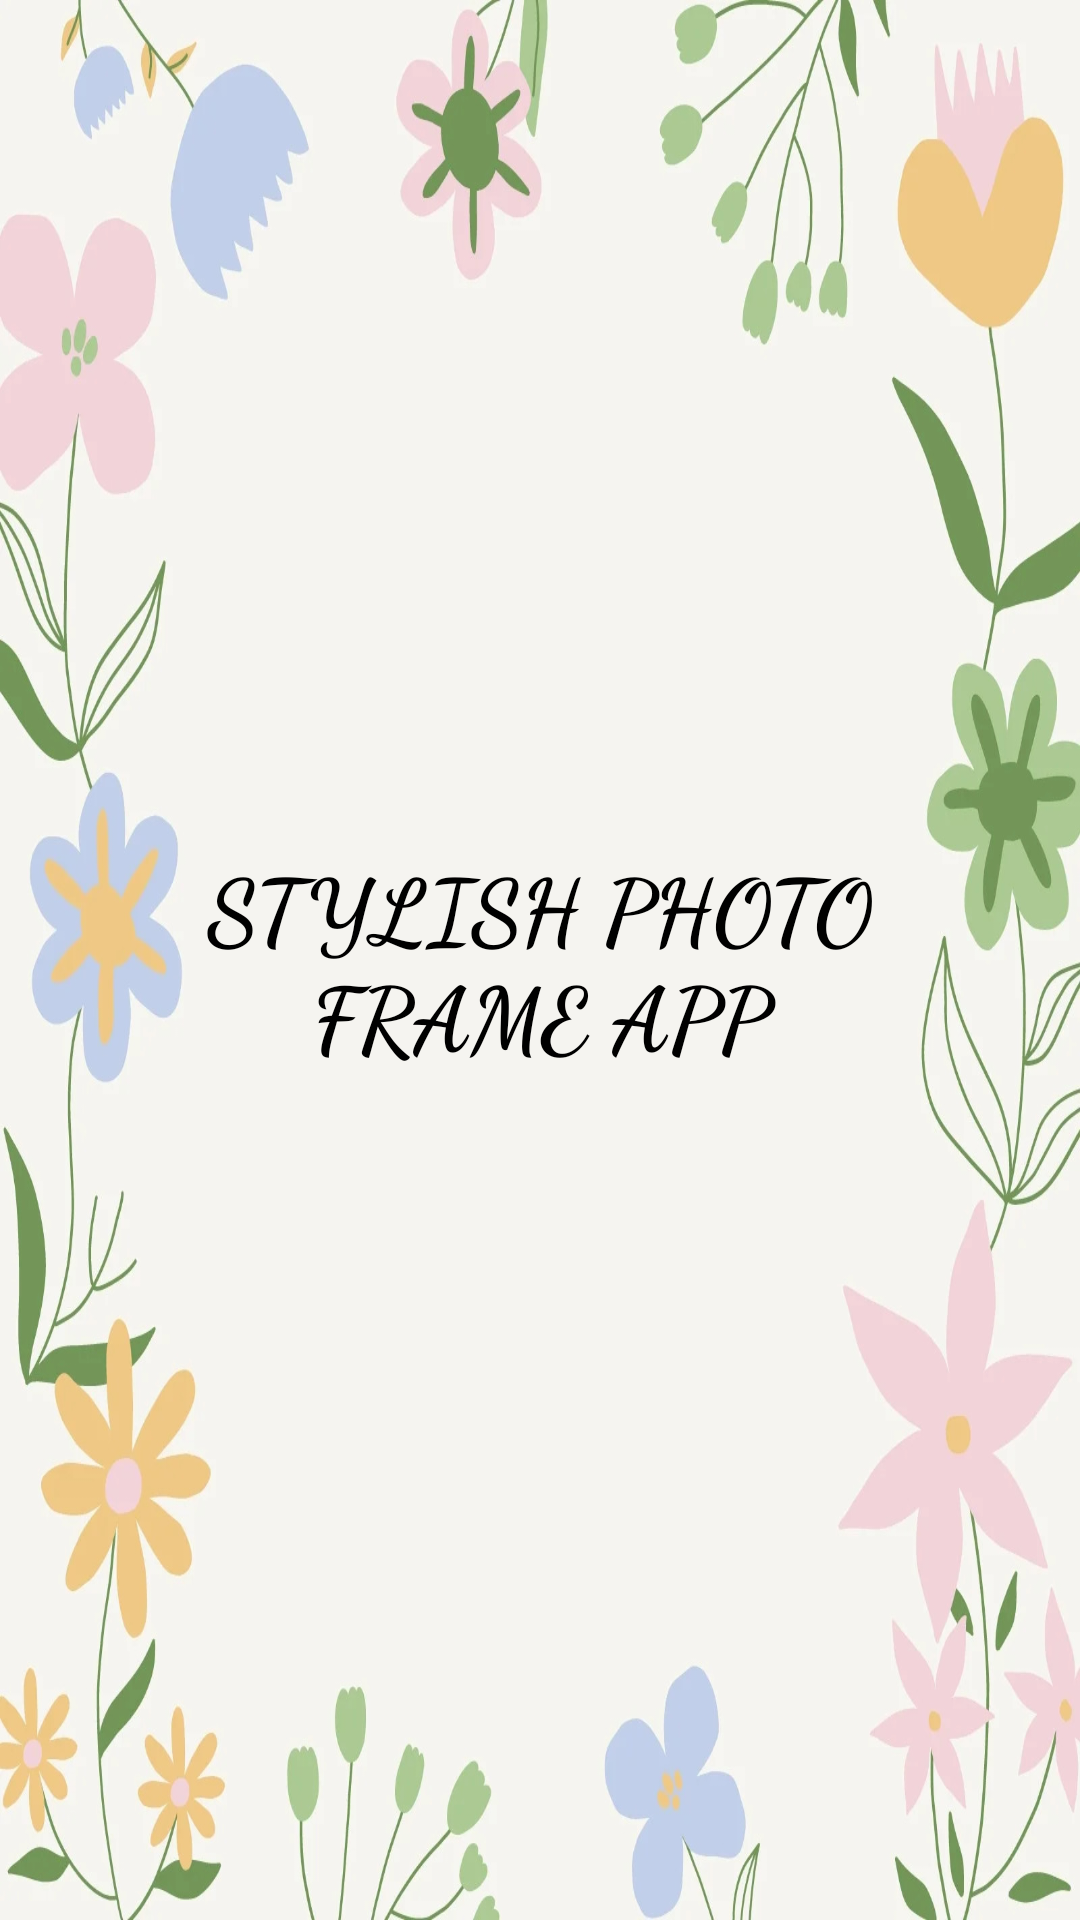

Here is an Android app screen rendered from its layout file. Give the layout XML and the strings, colors and styles it references.
<!-- AndroidManifest.xml: application theme Theme.Photoframeday19 -->
<!-- res/layout/activity_main.xml -->
<?xml version="1.0" encoding="utf-8"?>
<androidx.constraintlayout.widget.ConstraintLayout xmlns:android="http://schemas.android.com/apk/res/android"
    xmlns:app="http://schemas.android.com/apk/res-auto"
    xmlns:tools="http://schemas.android.com/tools"
    android:layout_width="match_parent"
    android:layout_height="match_parent"
    tools:context=".MainActivity"
    android:background="@drawable/splashphotoframe"
    >

    <TextView
        android:layout_width="289dp"
        android:layout_height="80dp"
        android:layout_marginStart="61dp"
        android:layout_marginTop="261dp"
        android:layout_marginEnd="61dp"
        android:layout_marginBottom="261dp"
        android:gravity="center"
        android:text="STYLISH PHOTO FRAME APP"
        android:textSize="30dp"
        android:textStyle="bold"
        android:fontFamily="cursive"
        android:textColor="@color/black"
        app:layout_constraintBottom_toBottomOf="parent"
        app:layout_constraintEnd_toEndOf="parent"
        app:layout_constraintStart_toStartOf="parent"
        app:layout_constraintTop_toTopOf="parent">

    </TextView>


</androidx.constraintlayout.widget.ConstraintLayout>
<!-- resources referenced by this layout -->
<resources>
  <!-- drawable splashphotoframe: jpg bitmap (drawable, 194060 bytes) -->
  <style name="Theme.Photoframeday19" parent="Theme.MaterialComponents.DayNight.DarkActionBar">
          
          <item name="colorPrimary">@color/purple_500</item>
          <item name="colorPrimaryVariant">@color/purple_700</item>
          <item name="colorOnPrimary">@color/white</item>
          
          <item name="colorSecondary">@color/teal_200</item>
          <item name="colorSecondaryVariant">@color/teal_700</item>
          <item name="colorOnSecondary">@color/black</item>
          
          <item name="android:statusBarColor">?attr/colorPrimaryVariant</item>
          
      </style>
  <!-- not gathered from this repository: default colours our renderer supplied (Android Studio template values) -->
  <color name="purple_500">#FF6200EE</color>
  <color name="purple_700">#FF3700B3</color>
  <color name="teal_200">#FF03DAC5</color>
  <color name="teal_700">#FF018786</color>
  <color name="black">#FF000000</color>
  <color name="white">#FFFFFFFF</color>
</resources>
